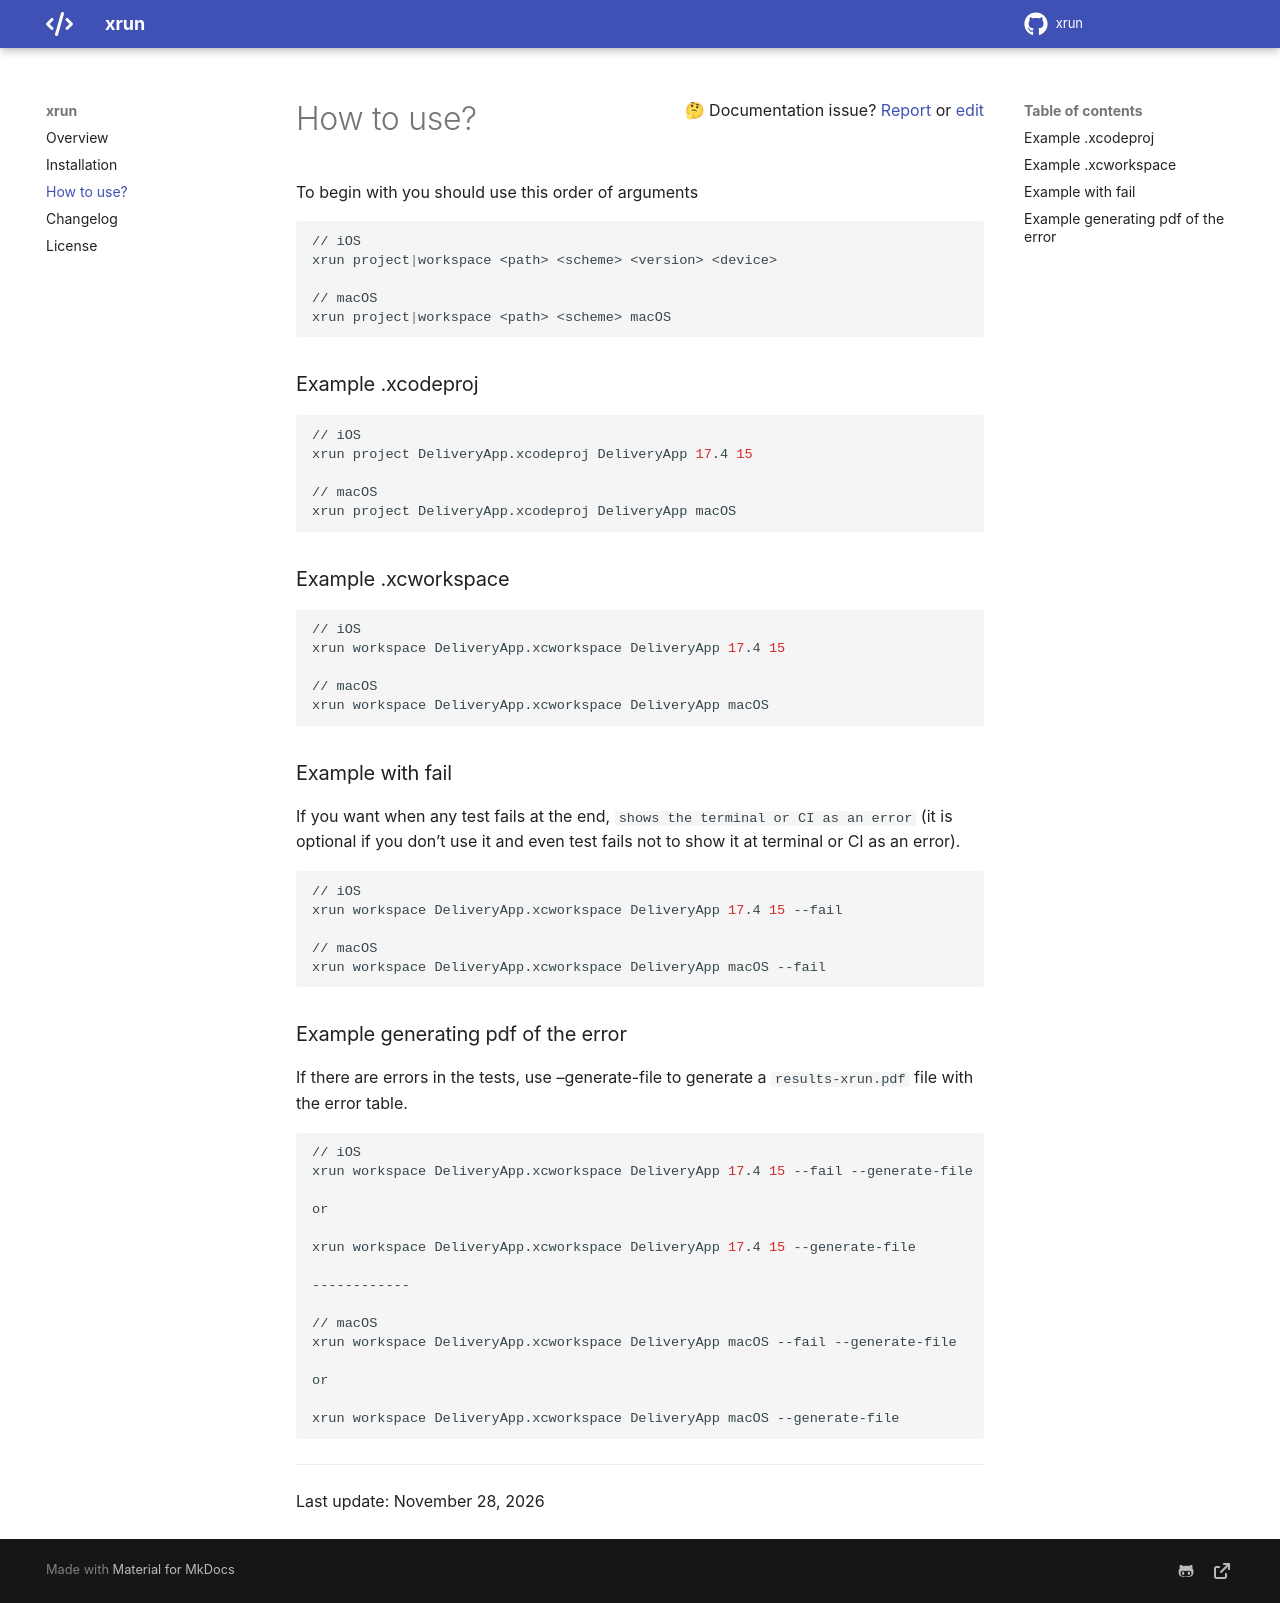

repository: heroesofcode/xrun · page: howtouse/index.html · generator: mkdocs

To begin with you should use this order of arguments

```sh
// iOS
xrun project|workspace <path> <scheme> <version> <device>

// macOS
xrun project|workspace <path> <scheme> macOS
```

### Example .xcodeproj
```sh
// iOS
xrun project DeliveryApp.xcodeproj DeliveryApp 17.4 15

// macOS
xrun project DeliveryApp.xcodeproj DeliveryApp macOS
```

### Example .xcworkspace
```sh
// iOS
xrun workspace DeliveryApp.xcworkspace DeliveryApp 17.4 15

// macOS
xrun workspace DeliveryApp.xcworkspace DeliveryApp macOS
```

### Example with fail
If you want when any test fails at the end, `shows the terminal or CI as an error` (it is optional if you don't use it and even test fails not to show it at terminal or CI as an error).

```sh
// iOS
xrun workspace DeliveryApp.xcworkspace DeliveryApp 17.4 15 --fail

// macOS
xrun workspace DeliveryApp.xcworkspace DeliveryApp macOS --fail
```

### Example generating pdf of the error
If there are errors in the tests, use --generate-file to generate a `results-xrun.pdf` file with the error table.

```sh
// iOS
xrun workspace DeliveryApp.xcworkspace DeliveryApp 17.4 15 --fail --generate-file

or

xrun workspace DeliveryApp.xcworkspace DeliveryApp 17.4 15 --generate-file

------------

// macOS
xrun workspace DeliveryApp.xcworkspace DeliveryApp macOS --fail --generate-file

or

xrun workspace DeliveryApp.xcworkspace DeliveryApp macOS --generate-file
```
